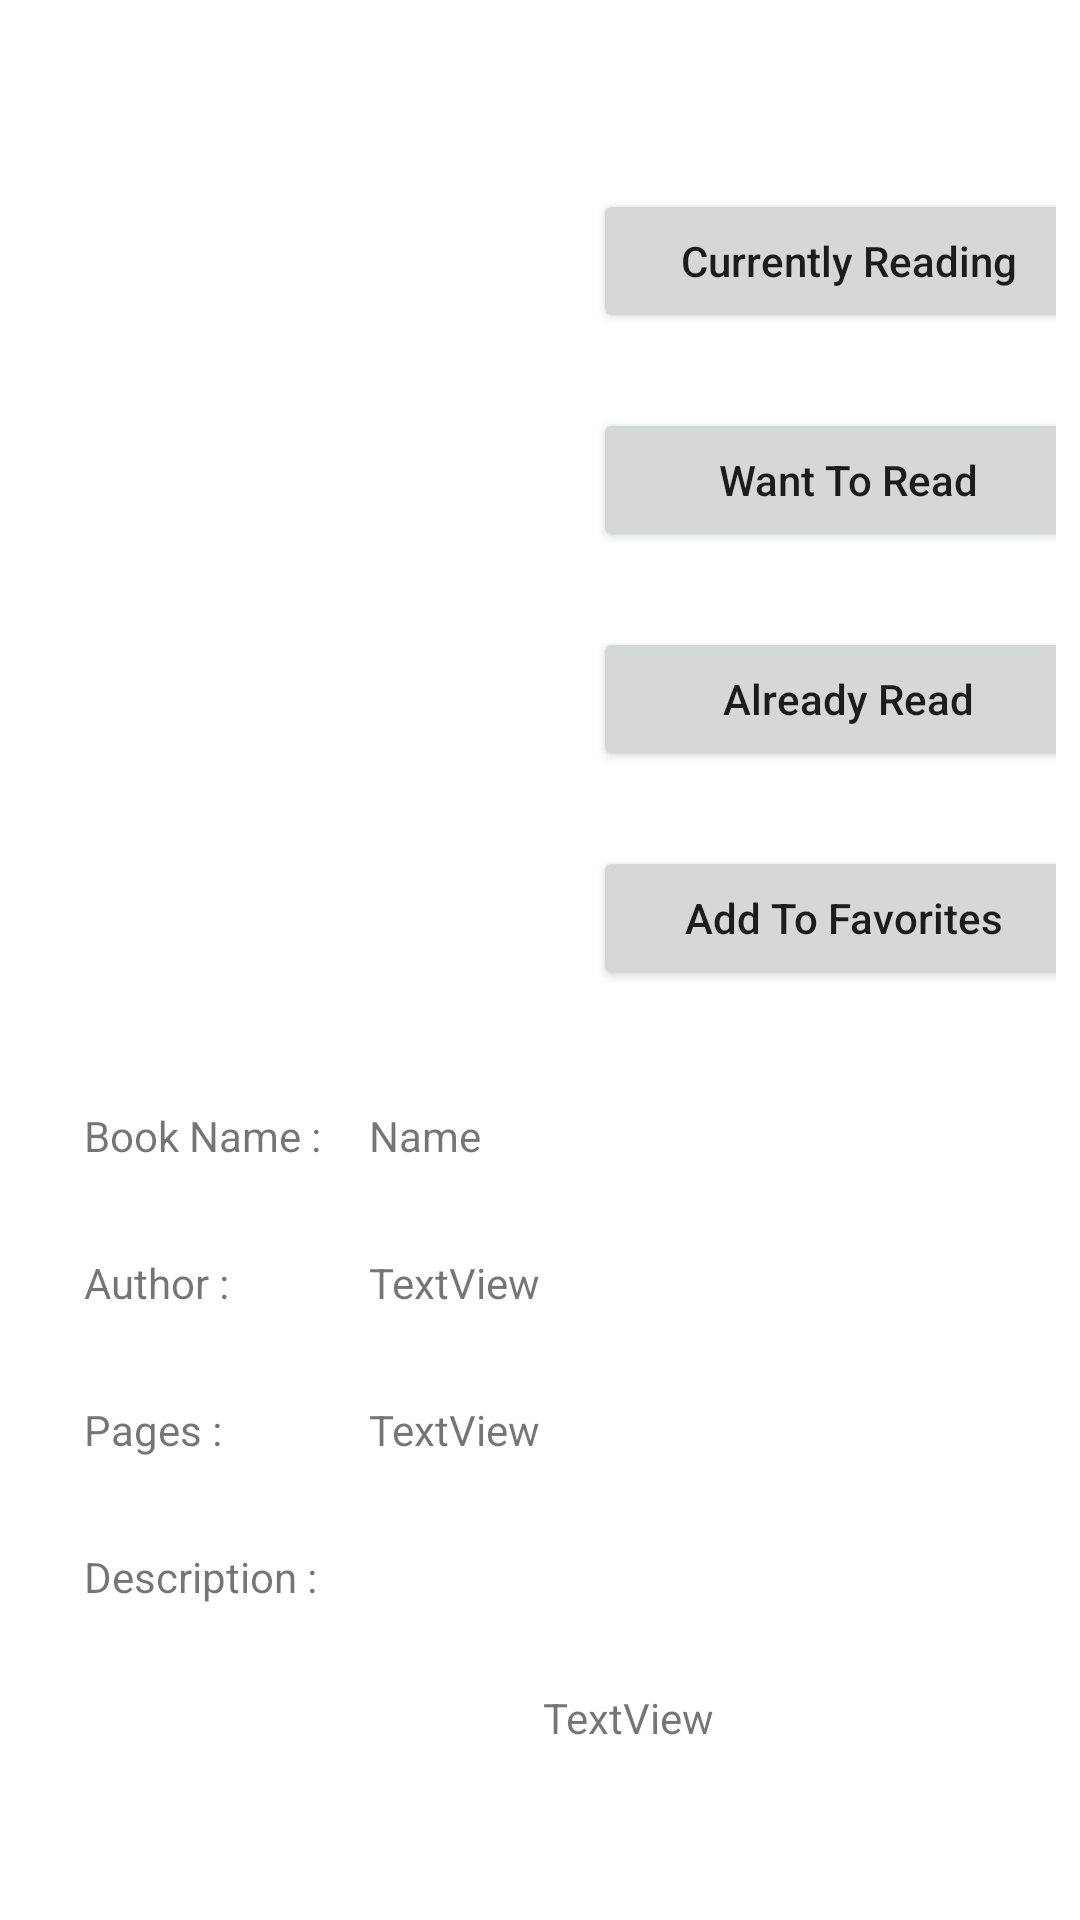

Reconstruct the res/layout file that produces this screen, plus the resources it refers to.
<!-- AndroidManifest.xml: application theme Theme.MyBookLibrary -->
<!-- res/layout/activity_book.xml -->
<?xml version="1.0" encoding="utf-8"?>
<RelativeLayout xmlns:android="http://schemas.android.com/apk/res/android"
    xmlns:app="http://schemas.android.com/apk/res-auto"
    xmlns:tools="http://schemas.android.com/tools"
    android:layout_width="match_parent"
    android:layout_height="match_parent"
    tools:context=".BookActivity"
    android:id="@+id/relView"
    android:padding="8dp">

    <ScrollView
        android:layout_width="match_parent"
        android:layout_height="match_parent">

        <androidx.constraintlayout.widget.ConstraintLayout
            android:layout_width="match_parent"
            android:layout_height="match_parent">

            <TextView
                android:id="@+id/detailSetLongDesc"
                android:layout_width="wrap_content"
                android:layout_height="wrap_content"
                android:layout_marginTop="20dp"
                android:text="TextView"
                app:layout_constraintEnd_toStartOf="@+id/guideline8"
                app:layout_constraintStart_toStartOf="@+id/guideline3"
                app:layout_constraintTop_toBottomOf="@+id/detailLongDesc"
                android:padding="8dp"/>

            <ImageView
                android:id="@+id/detailImgBook"
                android:layout_width="200dp"
                android:layout_height="200dp"
                android:layout_marginTop="35dp"
                app:layout_constraintEnd_toStartOf="@+id/guideline2"
                app:layout_constraintHorizontal_bias="0.527"
                app:layout_constraintStart_toStartOf="parent"
                app:layout_constraintTop_toTopOf="@+id/guideline7"
                tools:srcCompat="@tools:sample/avatars" />

            <Button
                android:id="@+id/btnAddToCurrentlyReading"
                android:layout_width="170dp"
                android:layout_height="wrap_content"
                android:layout_marginTop="35dp"
                android:text="Currently Reading"
                android:textAllCaps="false"
                app:layout_constraintEnd_toEndOf="parent"
                app:layout_constraintStart_toStartOf="@+id/guideline2"
                app:layout_constraintTop_toTopOf="@+id/guideline7" />

            <Button
                android:id="@+id/btnAddToWishlist"
                android:layout_width="170dp"
                android:layout_height="wrap_content"
                android:layout_marginTop="25dp"
                android:text="Want To Read"
                android:textAllCaps="false"
                app:layout_constraintEnd_toEndOf="@+id/btnAddToCurrentlyReading"
                app:layout_constraintHorizontal_bias="0.4"
                app:layout_constraintStart_toStartOf="@+id/btnAddToCurrentlyReading"
                app:layout_constraintTop_toBottomOf="@+id/btnAddToCurrentlyReading" />

            <Button
                android:id="@+id/btnAddToAlreadyReadList"
                android:layout_width="170dp"
                android:layout_height="wrap_content"
                android:layout_marginTop="25dp"
                android:text="Already Read"
                android:textAllCaps="false"
                app:layout_constraintEnd_toEndOf="@+id/btnAddToWishlist"
                app:layout_constraintHorizontal_bias="0.473"
                app:layout_constraintStart_toStartOf="@+id/btnAddToWishlist"
                app:layout_constraintTop_toBottomOf="@+id/btnAddToWishlist" />

            <Button
                android:id="@+id/btnAddToFavorites"
                android:layout_width="170dp"
                android:layout_height="wrap_content"
                android:layout_marginTop="25dp"
                android:text="Add To Favorites "
                android:textAllCaps="false"
                app:layout_constraintEnd_toEndOf="@+id/btnAddToAlreadyReadList"
                app:layout_constraintStart_toStartOf="@+id/btnAddToAlreadyReadList"
                app:layout_constraintTop_toBottomOf="@+id/btnAddToAlreadyReadList" />

            <TextView
                android:id="@+id/detailBookName"
                android:layout_width="wrap_content"
                android:layout_height="wrap_content"
                android:layout_marginTop="20dp"
                android:text="Book Name :"
                app:layout_constraintStart_toStartOf="@+id/guideline3"
                app:layout_constraintTop_toTopOf="@+id/guideline5" />

            <TextView
                android:id="@+id/detailAuthor"
                android:layout_width="wrap_content"
                android:layout_height="wrap_content"
                android:layout_marginTop="30dp"
                android:text="Author :"
                app:layout_constraintStart_toStartOf="@+id/guideline3"
                app:layout_constraintTop_toBottomOf="@+id/detailBookName" />

            <TextView
                android:id="@+id/detailPages"
                android:layout_width="wrap_content"
                android:layout_height="wrap_content"
                android:layout_marginTop="30dp"
                android:text="Pages :"
                app:layout_constraintStart_toStartOf="@+id/guideline3"
                app:layout_constraintTop_toBottomOf="@+id/detailAuthor" />

            <TextView
                android:id="@+id/detailSetName"
                android:layout_width="wrap_content"
                android:layout_height="wrap_content"
                android:text="Name"
                app:layout_constraintBaseline_toBaselineOf="@+id/detailBookName"
                app:layout_constraintStart_toStartOf="@+id/guideline4" />

            <TextView
                android:id="@+id/detailSetAuthor"
                android:layout_width="wrap_content"
                android:layout_height="wrap_content"
                android:text="TextView"
                app:layout_constraintBaseline_toBaselineOf="@+id/detailAuthor"
                app:layout_constraintStart_toStartOf="@+id/guideline4" />

            <TextView
                android:id="@+id/detailLongDesc"
                android:layout_width="wrap_content"
                android:layout_height="wrap_content"
                android:layout_marginTop="30dp"
                android:text="Description : "
                app:layout_constraintStart_toStartOf="@+id/guideline3"
                app:layout_constraintTop_toBottomOf="@+id/detailPages" />

            <TextView
                android:id="@+id/detailSetPages"
                android:layout_width="wrap_content"
                android:layout_height="wrap_content"
                android:text="TextView"
                app:layout_constraintBaseline_toBaselineOf="@+id/detailPages"
                app:layout_constraintStart_toStartOf="@+id/guideline4" />

            <androidx.constraintlayout.widget.Guideline
                android:id="@+id/guideline2"
                android:layout_width="wrap_content"
                android:layout_height="wrap_content"
                android:orientation="vertical"
                app:layout_constraintGuide_begin="205dp" />

            <androidx.constraintlayout.widget.Guideline
                android:id="@+id/guideline3"
                android:layout_width="wrap_content"
                android:layout_height="wrap_content"
                android:orientation="vertical"
                app:layout_constraintGuide_begin="20dp" />

            <androidx.constraintlayout.widget.Guideline
                android:id="@+id/guideline4"
                android:layout_width="wrap_content"
                android:layout_height="wrap_content"
                android:orientation="vertical"
                app:layout_constraintGuide_begin="115dp" />

            <androidx.constraintlayout.widget.Guideline
                android:id="@+id/guideline5"
                android:layout_width="wrap_content"
                android:layout_height="wrap_content"
                android:orientation="horizontal"
                app:layout_constraintGuide_begin="341dp" />

            <androidx.constraintlayout.widget.Guideline
                android:id="@+id/guideline7"
                android:layout_width="wrap_content"
                android:layout_height="wrap_content"
                android:orientation="horizontal"
                app:layout_constraintGuide_begin="20dp" />

            <androidx.constraintlayout.widget.Guideline
                android:id="@+id/guideline8"
                android:layout_width="wrap_content"
                android:layout_height="wrap_content"
                android:orientation="vertical"
                app:layout_constraintGuide_begin="383dp" />

        </androidx.constraintlayout.widget.ConstraintLayout>
    </ScrollView>

</RelativeLayout>
<!-- resources referenced by this layout -->
<resources>
  <style name="Theme.MyBookLibrary" parent="Theme.MaterialComponents.Light">
          
          <item name="colorPrimary">@color/purple_500</item>
          <item name="colorPrimaryVariant">@color/purple_700</item>
  
          
          <item name="colorSecondary">@color/teal_200</item>
          <item name="colorSecondaryVariant">@color/teal_700</item>
          <item name="colorOnSecondary">@color/black</item>
          
          <item name="android:statusBarColor" tools:targetApi="l">?attr/colorPrimaryVariant</item>
          
  
  
  
      </style>
  <color name="purple_500">#FF6200EE</color>
  <color name="purple_700">#FF3700B3</color>
  <color name="teal_200">#FF03DAC5</color>
  <color name="teal_700">#FF018786</color>
  <color name="black">#FF000000</color>
</resources>
